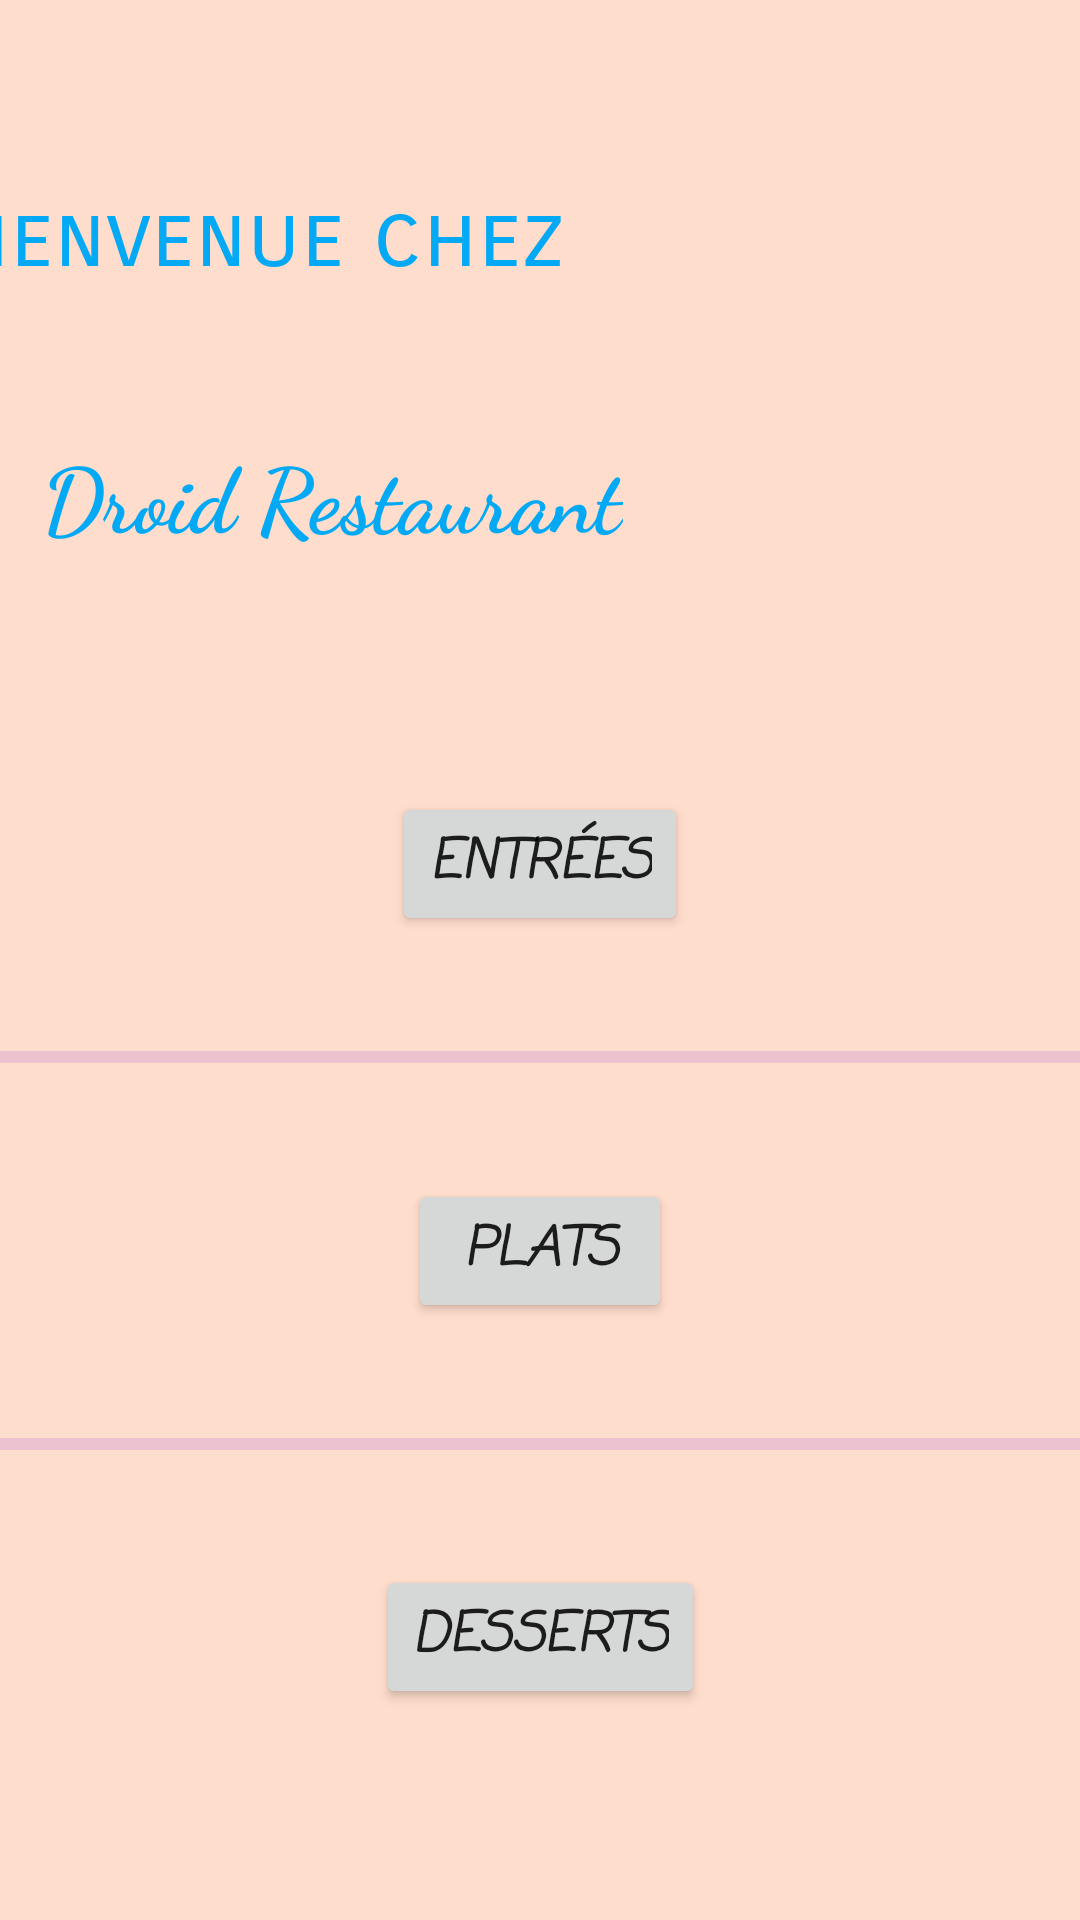

Reconstruct the res/layout file that produces this screen, plus the resources it refers to.
<!-- AndroidManifest.xml: application theme Theme.AndroidERestaurant -->
<!-- res/layout/activity_home.xml -->
<?xml version="1.0" encoding="utf-8"?>
<androidx.constraintlayout.widget.ConstraintLayout xmlns:android="http://schemas.android.com/apk/res/android"
    xmlns:app="http://schemas.android.com/apk/res-auto"
    xmlns:tools="http://schemas.android.com/tools"
    android:layout_width="match_parent"
    android:layout_height="match_parent"
    android:background="#FFDDCC"
    tools:context=".MainActivity">

    <TextView
        android:id="@+id/textView3"
        android:layout_width="wrap_content"
        android:layout_height="wrap_content"
        android:layout_marginEnd="40dp"
        android:layout_marginBottom="25dp"
        android:capitalize="sentences"
        android:fontFamily="sans-serif-smallcaps"
        android:text="Bienvenue chez"
        android:textAppearance="@style/TextAppearance.AppCompat.Large"
        android:textColor="#03A9F4"
        android:textSize="30sp"
        android:visibility="visible"
        app:layout_constraintBottom_toTopOf="@+id/textView2"
        app:layout_constraintEnd_toStartOf="@+id/homeImage"
        app:layout_constraintHorizontal_bias="1.0"
        app:layout_constraintLeft_toLeftOf="parent"
        app:layout_constraintStart_toStartOf="parent"
        app:layout_constraintTop_toTopOf="parent"
        app:layout_constraintVertical_bias="0.734" />

    <TextView
        android:id="@+id/textView2"
        android:layout_width="wrap_content"
        android:layout_height="wrap_content"
        android:layout_marginTop="144dp"
        android:fontFamily="cursive"
        android:text="Droid Restaurant"
        android:textAppearance="@style/TextAppearance.AppCompat.Large"
        android:textColor="#03A9F4"
        android:textSize="30sp"
        android:textStyle="bold"
        android:visibility="visible"
        app:layout_constraintEnd_toStartOf="@+id/homeImage"
        app:layout_constraintHorizontal_bias="0.411"
        app:layout_constraintStart_toStartOf="parent"
        app:layout_constraintTop_toTopOf="parent"
        tools:visibility="visible" />

    <ImageView
        android:id="@+id/homeImage"
        android:layout_width="116dp"
        android:layout_height="113dp"
        android:layout_marginTop="72dp"
        android:layout_marginEnd="16dp"
        android:background="#FFDDCC"
        android:visibility="visible"
        app:layout_constraintEnd_toEndOf="parent"
        app:layout_constraintTop_toTopOf="parent"
        app:srcCompat="@drawable/restaurant2"
        tools:srcCompat="@drawable/restaurant2"
        tools:visibility="visible" />

    <Button
        android:id="@+id/starters"
        android:layout_width="wrap_content"
        android:layout_height="wrap_content"
        android:layout_marginTop="40dp"
        android:fontFamily="casual"
        android:text="Entrées"
        android:textAlignment="center"
        android:textSize="18sp"
        android:textStyle="bold|italic"
        app:layout_constraintBottom_toTopOf="@+id/divider"
        app:layout_constraintEnd_toEndOf="parent"
        app:layout_constraintHorizontal_bias="0.5"
        app:layout_constraintStart_toStartOf="parent"
        app:layout_constraintTop_toBottomOf="@+id/textView2"
        app:strokeColor="#2196F3" />

    <Button
        android:id="@+id/dishes"
        android:layout_width="wrap_content"
        android:layout_height="wrap_content"
        android:fontFamily="casual"
        android:text="Plats"
        android:textAlignment="center"
        android:textSize="18sp"
        android:textStyle="bold|italic"
        app:layout_constraintBottom_toTopOf="@+id/divider2"
        app:layout_constraintEnd_toEndOf="parent"
        app:layout_constraintHorizontal_bias="0.5"
        app:layout_constraintStart_toStartOf="parent"
        app:layout_constraintTop_toBottomOf="@+id/divider" />

    <Button
        android:id="@+id/deserts"
        android:layout_width="wrap_content"
        android:layout_height="wrap_content"
        android:layout_marginBottom="32dp"
        android:fontFamily="casual"
        android:text="Desserts"
        android:textAlignment="center"
        android:textSize="18sp"
        android:textStyle="bold|italic"
        app:layout_constraintBottom_toBottomOf="parent"
        app:layout_constraintEnd_toEndOf="parent"
        app:layout_constraintHorizontal_bias="0.5"
        app:layout_constraintStart_toStartOf="parent"
        app:layout_constraintTop_toBottomOf="@+id/divider2" />

    <View
        android:id="@+id/divider"
        android:layout_width="0dp"
        android:layout_height="4dp"
        android:background="?android:attr/listDivider"
        android:backgroundTint="@color/purple_500"
        app:layout_constraintBottom_toTopOf="@+id/dishes"
        app:layout_constraintEnd_toEndOf="parent"
        app:layout_constraintHorizontal_bias="0.5"
        app:layout_constraintStart_toStartOf="parent"
        app:layout_constraintTop_toBottomOf="@+id/starters" />

    <View
        android:id="@+id/divider2"
        android:layout_width="409dp"
        android:layout_height="4dp"
        android:background="?android:attr/listDivider"
        android:backgroundTint="@color/purple_500"
        android:foregroundTint="@color/purple_500"
        app:layout_constraintBottom_toTopOf="@+id/deserts"
        app:layout_constraintEnd_toEndOf="parent"
        app:layout_constraintHorizontal_bias="0.5"
        app:layout_constraintStart_toStartOf="parent"
        app:layout_constraintTop_toBottomOf="@+id/dishes" />

</androidx.constraintlayout.widget.ConstraintLayout>
<!-- resources referenced by this layout -->
<resources>
  <color name="purple_500">#FF6200EE</color>
  <style name="Theme.AndroidERestaurant" parent="Theme.MaterialComponents.DayNight.DarkActionBar">
          
          <item name="colorPrimary">@color/blue</item>
          <item name="colorPrimaryVariant">@color/purple_500</item>
          <item name="colorOnPrimary">@color/white</item>
          
          <item name="colorSecondary">@color/teal_200</item>
          <item name="colorSecondaryVariant">@color/teal_700</item>
          <item name="colorOnSecondary">@color/black</item>
          
          <item name="android:statusBarColor" tools:targetApi="l">?attr/colorPrimaryVariant</item>
          
      </style>
  <color name="blue">#FF2196F3</color>
  <color name="white">#FFFFFFFF</color>
  <color name="teal_200">#FF03DAC5</color>
  <color name="teal_700">#FF018786</color>
  <color name="black">#FF000000</color>
</resources>
